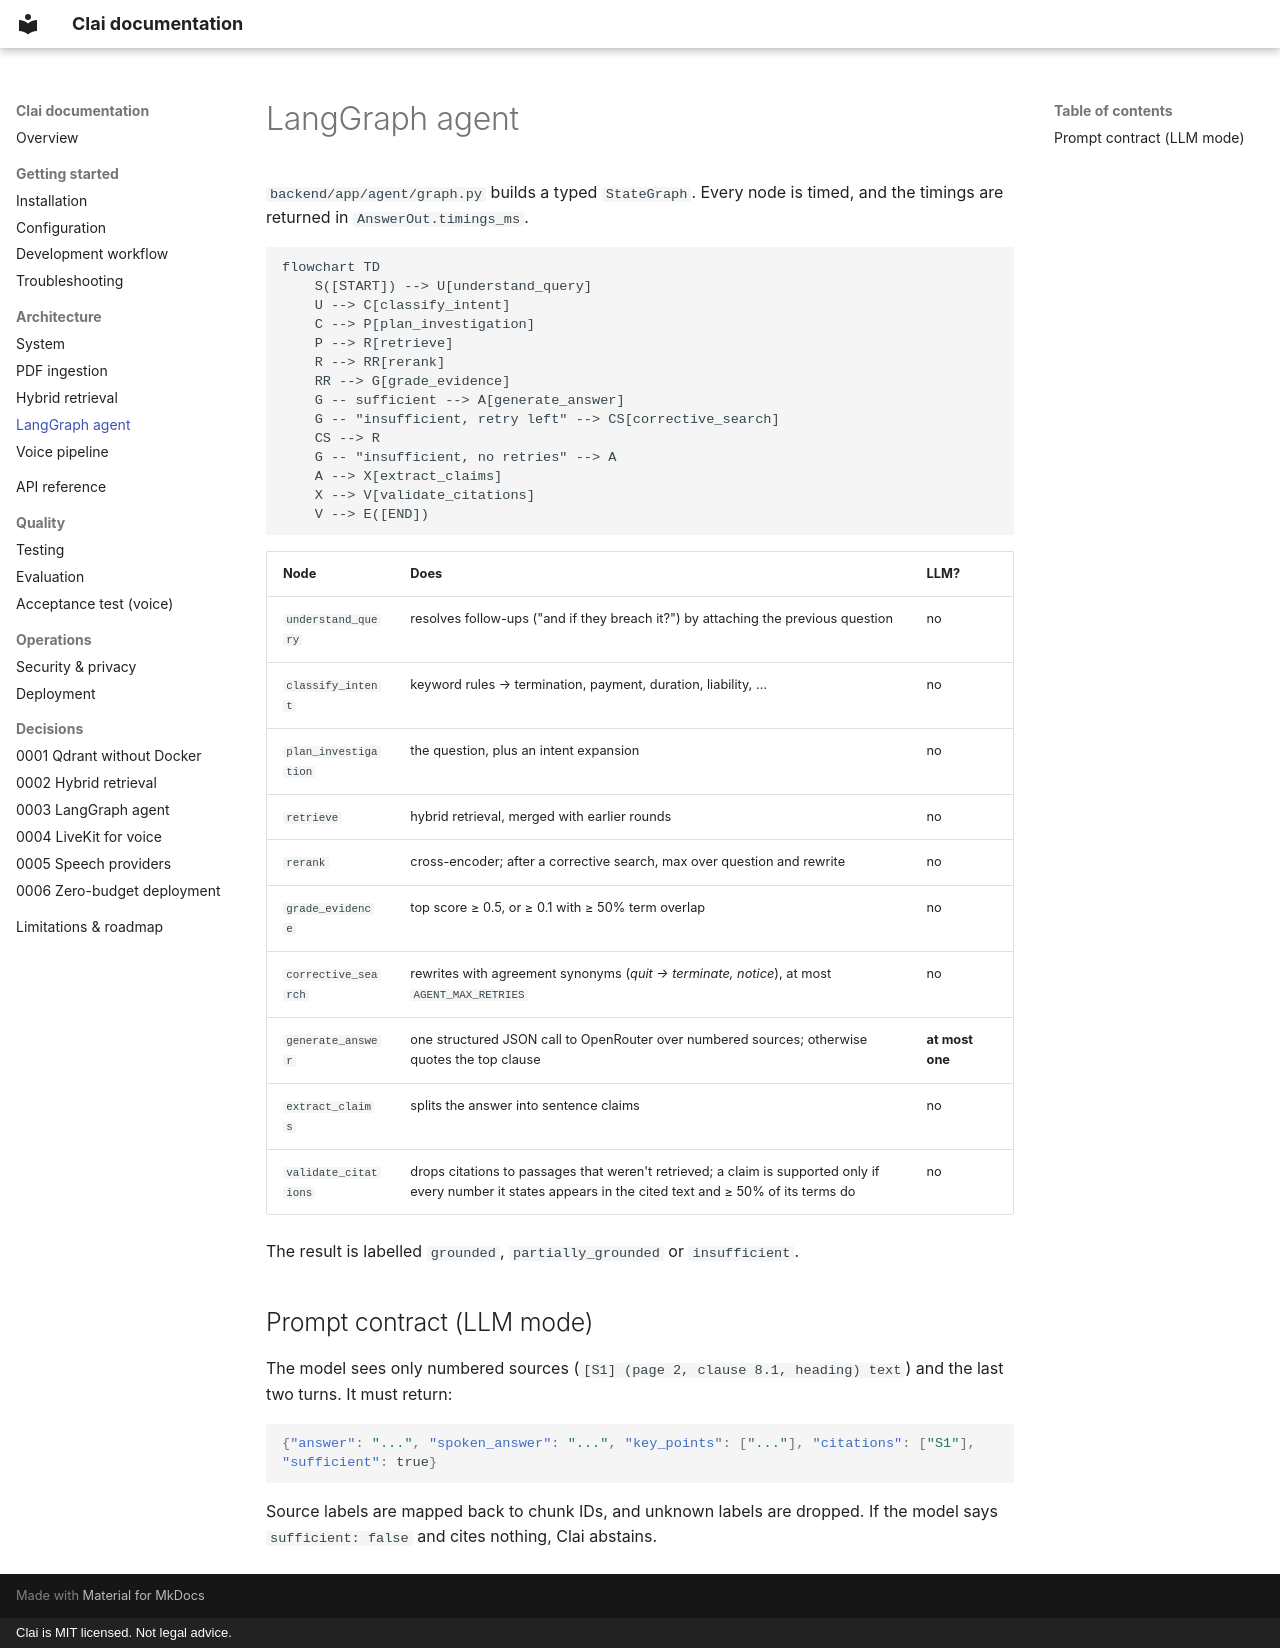

repository: sn3hhaa/clai · page: architecture/agent/index.html · generator: mkdocs · copyright: Clai is MIT licensed. Not legal advice.

# LangGraph agent

`backend/app/agent/graph.py` builds a typed `StateGraph`. Every node is timed, and the
timings are returned in `AnswerOut.timings_ms`.

```mermaid
flowchart TD
    S([START]) --> U[understand_query]
    U --> C[classify_intent]
    C --> P[plan_investigation]
    P --> R[retrieve]
    R --> RR[rerank]
    RR --> G[grade_evidence]
    G -- sufficient --> A[generate_answer]
    G -- "insufficient, retry left" --> CS[corrective_search]
    CS --> R
    G -- "insufficient, no retries" --> A
    A --> X[extract_claims]
    X --> V[validate_citations]
    V --> E([END])
```

| Node | Does | LLM? |
|---|---|---|
| `understand_query` | resolves follow-ups ("and if they breach it?") by attaching the previous question | no |
| `classify_intent` | keyword rules → termination, payment, duration, liability, … | no |
| `plan_investigation` | the question, plus an intent expansion | no |
| `retrieve` | hybrid retrieval, merged with earlier rounds | no |
| `rerank` | cross-encoder; after a corrective search, max over question and rewrite | no |
| `grade_evidence` | top score ≥ 0.5, or ≥ 0.1 with ≥ 50% term overlap | no |
| `corrective_search` | rewrites with agreement synonyms (*quit → terminate, notice*), at most `AGENT_MAX_RETRIES` | no |
| `generate_answer` | one structured JSON call to OpenRouter over numbered sources; otherwise quotes the top clause | **at most one** |
| `extract_claims` | splits the answer into sentence claims | no |
| `validate_citations` | drops citations to passages that weren't retrieved; a claim is supported only if every number it states appears in the cited text and ≥ 50% of its terms do | no |

The result is labelled `grounded`, `partially_grounded` or `insufficient`.

## Prompt contract (LLM mode)

The model sees only numbered sources (`[S1] (page 2, clause 8.1, heading) text`) and the
last two turns. It must return:

```json
{"answer": "...", "spoken_answer": "...", "key_points": ["..."], "citations": ["S1"], "sufficient": true}
```

Source labels are mapped back to chunk IDs, and unknown labels are dropped. If the
model says `sufficient: false` and cites nothing, Clai abstains.
